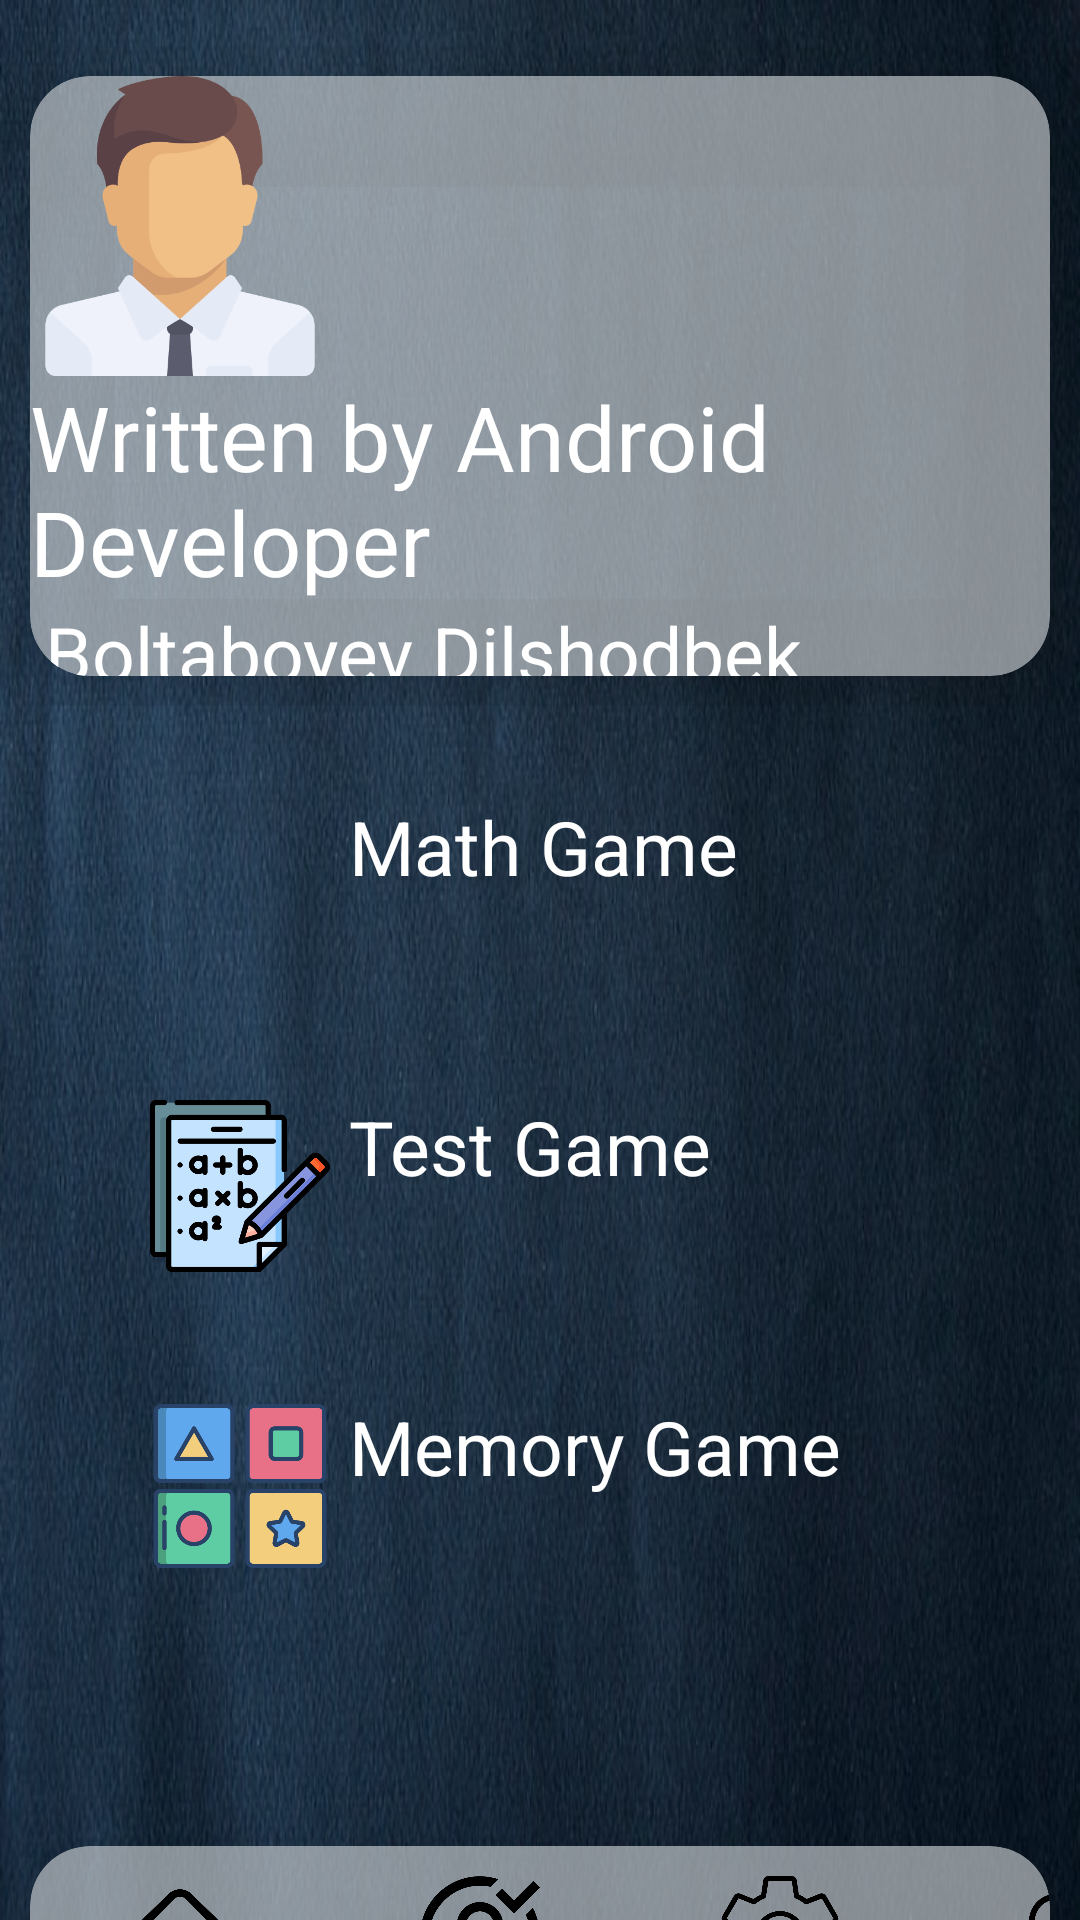

Layout XML and referenced resources for this Android screen:
<!-- AndroidManifest.xml: application theme Theme.Memory_Game -->
<!-- res/layout/activity_main7.xml -->
<?xml version="1.0" encoding="utf-8"?>
<androidx.constraintlayout.widget.ConstraintLayout
    xmlns:android="http://schemas.android.com/apk/res/android"
    xmlns:app="http://schemas.android.com/apk/res-auto"
    xmlns:tools="http://schemas.android.com/tools"
    android:layout_width="match_parent"
    android:layout_height="match_parent"
    android:orientation="vertical"
    android:background="@mipmap/img_1"
    tools:context=".MainActivity7">

    <TextView
        app:layout_constraintBottom_toTopOf="@id/aaa"
        app:layout_constraintTop_toTopOf="parent"
        app:layout_constraintLeft_toLeftOf="parent"
        app:layout_constraintRight_toRightOf="parent"
        android:id="@+id/name"
        android:layout_width="wrap_content"
        android:layout_height="wrap_content"
        android:layout_alignParentLeft="true"
        android:layout_marginStart="10dp"
        android:layout_marginTop="10dp"
        android:layout_marginEnd="10dp"
        android:layout_marginBottom="10dp"
        android:text="MY GAMES"
        android:textColor="@color/white"
        android:textSize="30dp"
        />

    <RadioGroup
        android:id="@+id/aaa"
        app:layout_constraintBottom_toTopOf="@id/math_Game"
        app:layout_constraintRight_toRightOf="parent"
        app:layout_constraintLeft_toLeftOf="parent"
        app:layout_constraintTop_toBottomOf="@id/name"
        android:layout_width="match_parent"
        android:layout_height="wrap_content"
        android:orientation="horizontal">
        <androidx.cardview.widget.CardView
            android:layout_width="200dp"
            android:layout_height="200dp"
            app:cardElevation="20dp"
            app:cardCornerRadius="20dp"
            android:layout_weight="1"
            android:layout_margin="10dp"
            android:backgroundTint="#A4CED2D5"
            >
            <RadioGroup
                android:layout_width="wrap_content"
                android:layout_height="wrap_content"
                android:orientation="vertical">
                <ImageView
                    android:layout_width="100dp"
                    android:layout_height="100dp"
                    android:src="@mipmap/erkak"
                    />
                <TextView
                    android:layout_width="wrap_content"
                    android:layout_height="wrap_content"
                    android:text="Written by Android Developer"
                    android:textSize="30dp"
                    android:textColor="@color/white"
                    />
                <TextView
                    android:layout_width="wrap_content"
                    android:layout_height="wrap_content"
                    android:text="Boltaboyev Dilshodbek"
                    android:textSize="25dp"
                    android:textColor="@color/white"
                    android:layout_marginLeft="5dp"
                    />
            </RadioGroup>
        </androidx.cardview.widget.CardView>


    </RadioGroup>

        <RadioGroup
            app:layout_constraintTop_toBottomOf="@+id/aaa"
            app:layout_constraintLeft_toLeftOf="parent"
            app:layout_constraintRight_toRightOf="parent"
            app:layout_constraintBottom_toTopOf="@id/test_game"
            android:id="@+id/math_Game"
            android:layout_marginTop="30dp"
            android:layout_marginLeft="50dp"
            android:layout_width="match_parent"
            android:layout_height="wrap_content"
            android:orientation="horizontal">
            <ImageView
                android:layout_width="60dp"
                android:layout_height="60dp"
                android:src="@mipmap/img_6"
                />
            <TextView
                android:layout_width="wrap_content"
                android:layout_height="wrap_content"
                android:text=" Math Game"
                android:textSize="25dp"
                android:textColor="@color/white"
                />
        </RadioGroup>







        <RadioGroup
            app:layout_constraintBottom_toTopOf="@id/memory_game"
            app:layout_constraintTop_toBottomOf="@+id/math_Game"
            app:layout_constraintLeft_toLeftOf="parent"
            app:layout_constraintRight_toRightOf="parent"

            android:id="@+id/test_game"
            android:layout_width="match_parent"
            android:layout_height="wrap_content"
            android:orientation="horizontal"
            android:layout_marginTop="40dp"
            android:layout_marginLeft="50dp"
            >
            <ImageView
                android:layout_width="60dp"
                android:layout_height="60dp"
                android:src="@mipmap/img_7"
                />
            <TextView
                android:layout_width="wrap_content"
                android:layout_height="wrap_content"
                android:text=" Test Game"
                android:textSize="25dp"
                android:textColor="@color/white"
                />
        </RadioGroup>






        <RadioGroup
            app:layout_constraintTop_toBottomOf="@id/test_game"
            app:layout_constraintRight_toRightOf="parent"
            app:layout_constraintLeft_toLeftOf="parent"
            app:layout_constraintBottom_toTopOf="@id/bott"
            android:id="@+id/memory_game"
            android:layout_width="match_parent"
            android:layout_height="wrap_content"
            android:orientation="horizontal"
            android:layout_marginTop="40dp"
            android:layout_marginLeft="50dp"
            android:layout_marginBottom="80dp"
            >
            <ImageView
                android:layout_width="60dp"
                android:layout_height="60dp"
                android:src="@mipmap/img_8"
                />
            <TextView
                android:layout_width="wrap_content"
                android:layout_height="wrap_content"
                android:text=" Memory Game"
                android:textSize="25dp"
                android:textColor="@color/white"
                />
        </RadioGroup>






    <androidx.cardview.widget.CardView
        app:layout_constraintTop_toBottomOf="@id/memory_game"
        android:id="@+id/bott"
        app:layout_constraintBottom_toBottomOf="parent"
        app:layout_constraintLeft_toLeftOf="parent"
        app:layout_constraintRight_toRightOf="parent"
        android:layout_width="match_parent"
        android:layout_height="60dp"
        app:cardElevation="20dp"
        app:cardCornerRadius="20dp"
        android:layout_margin="10dp"
        android:layout_marginTop="50dp"
        android:backgroundTint="#A4CED2D5"
        >

        <RadioGroup
            android:layout_width="wrap_content"
            android:layout_height="wrap_content"
            android:orientation="horizontal"
            >

            <ImageView
                android:layout_width="40dp"
                android:layout_height="40dp"
                android:src="@mipmap/home"
                android:layout_marginHorizontal="30dp"
                android:layout_marginTop="10dp"
                />

            <ImageView
                android:layout_width="40dp"
                android:layout_height="40dp"
                android:src="@mipmap/man"
                android:layout_marginHorizontal="30dp"
                android:layout_marginTop="10dp"
                />

            <ImageView
                android:layout_width="40dp"
                android:layout_height="40dp"
                android:layout_marginHorizontal="30dp"
                android:layout_marginTop="10dp"
                android:src="@mipmap/nas" />
            <ImageView
                android:layout_width="40dp"
                android:layout_height="40dp"
                android:src="@mipmap/love"
                android:layout_marginHorizontal="30dp"
                android:layout_marginTop="10dp"
                />

        </RadioGroup>
    </androidx.cardview.widget.CardView>

</androidx.constraintlayout.widget.ConstraintLayout>
<!-- resources referenced by this layout -->
<resources>
  <!-- mipmap erkak: png bitmap (mipmap-mdpi, 19467 bytes) -->
  <!-- mipmap home: png bitmap (mipmap-mdpi, 10206 bytes) -->
  <!-- mipmap img_1: png bitmap (drawable-v24, 174365 bytes) -->
  <!-- mipmap img_6: png bitmap (drawable, 990498 bytes) -->
  <!-- mipmap img_7: png bitmap (mipmap-mdpi, 24245 bytes) -->
  <!-- mipmap img_8: png bitmap (mipmap-mdpi, 25061 bytes) -->
  <!-- mipmap love: png bitmap (mipmap-mdpi, 11469 bytes) -->
  <!-- mipmap man: png bitmap (mipmap-mdpi, 18246 bytes) -->
  <!-- mipmap nas: png bitmap (mipmap-mdpi, 20037 bytes) -->
  <style name="Theme.Memory_Game" parent="Theme.MaterialComponents.DayNight.NoActionBar">
          
          <item name="colorPrimary">@color/purple_500</item>
          <item name="colorPrimaryVariant">@color/purple_700</item>
          <item name="colorOnPrimary">@color/white</item>
          
          <item name="colorSecondary">@color/teal_200</item>
          <item name="colorSecondaryVariant">@color/teal_700</item>
          <item name="colorOnSecondary">@color/black</item>
          
          <item name="android:statusBarColor">?attr/colorPrimaryVariant</item>
          
      </style>
  <!-- not gathered from this repository: default colours our renderer supplied (Android Studio template values) -->
  <color name="purple_500">#FF6200EE</color>
  <color name="purple_700">#FF3700B3</color>
  <color name="teal_200">#FF03DAC5</color>
  <color name="teal_700">#FF018786</color>
  <color name="black">#FF000000</color>
  <color name="white">#FFFFFFFF</color>
</resources>
